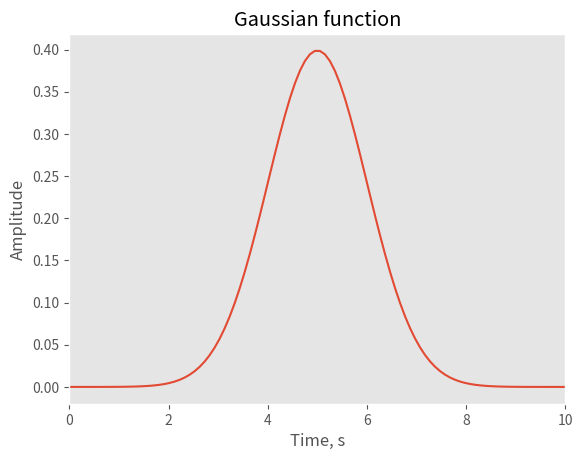
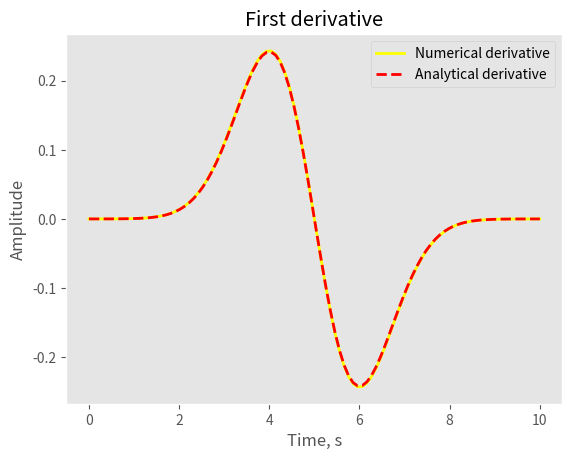
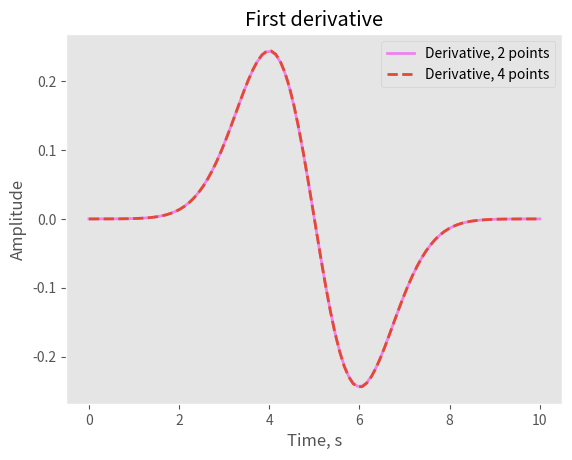

The matplotlib source for these figures, in order:
# Import Libraries
%matplotlib notebook
import numpy as np
import math
import matplotlib.pyplot as plt

plt.style.use("ggplot")

# Initial parameters
tmax=10.0                       # maximum time
nt=100                       # number of time sample
a=1                           # half-width      
dt=tmax/nt                    # defining dt
t0 = tmax/2                   # defining t0

time=np.linspace(0,tmax,nt)   # defining time

# Initialization gaussian function with zeros           
f=(1./np.sqrt(2*np.pi*a))*np.exp(-(((time-t0)**2)/(2*a)))  # eq.(4.32) p. 80
    
# Plotting of gaussian
plt.figure()
plt.plot(time, f)
plt.title('Gaussian function')
plt.xlabel('Time, s')
plt.ylabel('Amplitude')
plt.xlim((0, tmax))
plt.grid()
plt.show()

# First derivative with two points

# Initiation of numerical and analytical derivatives 
nder=np.zeros(nt)          # numerical derivative
ader=np.zeros(nt)          # analytical derivative

# Numerical derivative of the given function
for it in range (1, nt-1):
    nder[it]=(f[it+1]-f[it-1])/(2*dt)

# Analytical derivative of the given function
ader=(-(time-t0)/a)*(1/np.sqrt(2*np.pi*a))*np.exp(-(time-t0)**2/(2*a))     

# Plot of the first derivative and analytical derivative
plt.figure()
plt.plot (time, nder,label="Numerical derivative", lw=2, color="yellow")
plt.plot (time, ader, label="Analytical derivative", ls="--",lw=2, color="red")
plt.title('First derivative')
plt.xlabel('Time, s')
plt.ylabel('Amplitude')
plt.legend()
plt.grid()
plt.show()



# First derivative with four points

# Initiation of derivative
ffder=np.zeros(nt) 

# calculation  
for it in range (2, nt-2):
    ffder[it]=((1./12)*f[it-2]-(2./3)*f[it-1]+(2./3)*f[it+1]-(1./12)*f[it+2])/(dt)

# Plotting 
plt.figure()
plt.plot (time, nder,label="Derivative, 2 points", lw=2, color="violet")
plt.plot (time, ffder, label="Derivative, 4 points", lw=2, ls="--")
plt.title('First derivative')
plt.xlabel('Time, s')
plt.ylabel('Amplitude')
plt.legend()
plt.grid()
plt.show()